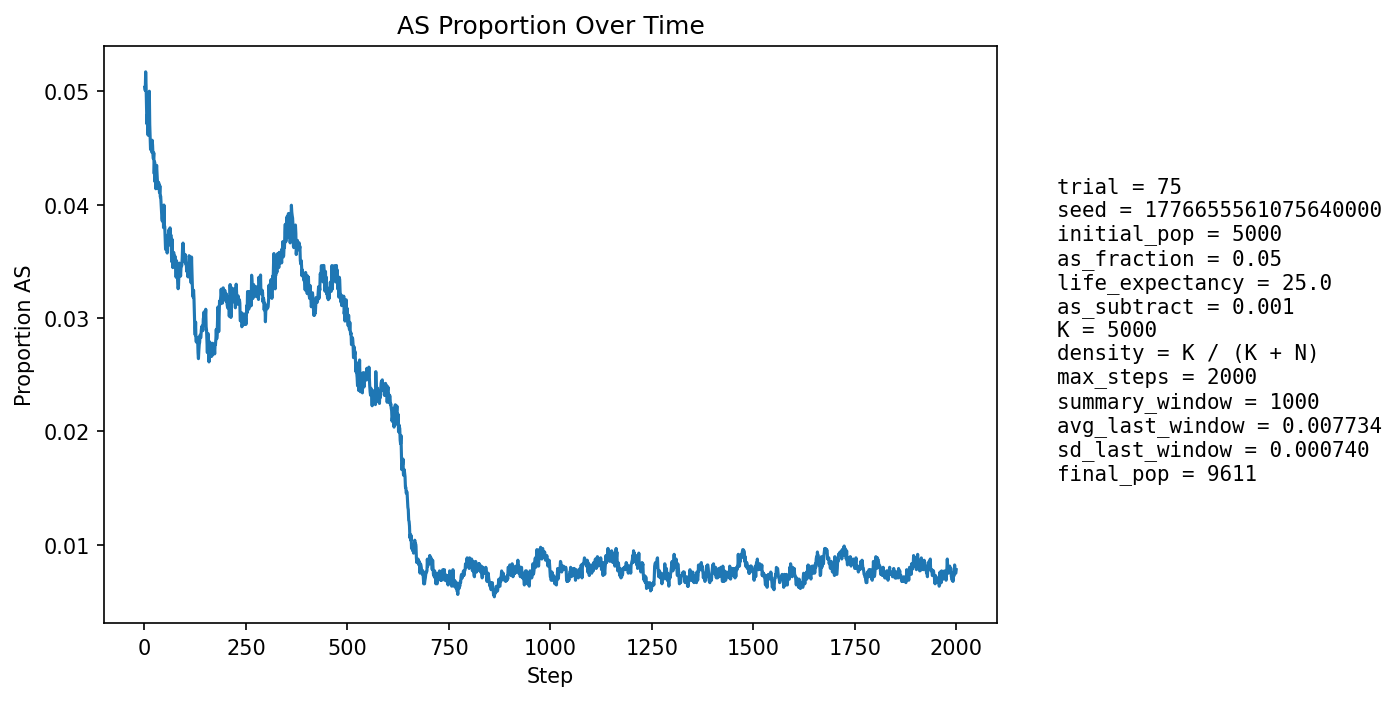

The file beside this chart, header and first rows:
step, population_size, births, newborn_AA, newborn_AS, newborn_SS, prop_newborn_AA, prop_newborn_AS, prop_newborn_SS, prop_repro_AA, prop_repro_AS, prop_AS_population
1, 5401, 1296, 1225, 70, 1, 0.9452, 0.05401, 0.0007716, 0.951, 0.04902, 0.05036
2, 5592, 1247, 1183, 63, 1, 0.9487, 0.05052, 0.0008019, 0.9514, 0.04855, 0.05007
3, 5762, 1227, 1155, 71, 1, 0.9413, 0.05786, 0.000815, 0.9519, 0.0481, 0.05172
4, 5917, 1214, 1154, 59, 1, 0.9506, 0.0486, 0.0008237, 0.9506, 0.04939, 0.05053
5, 6142, 1290, 1236, 54, 0, 0.9581, 0.04186, 0.0, 0.9496, 0.05041, 0.04868
6, 6367, 1338, 1283, 53, 2, 0.9589, 0.03961, 0.001495, 0.9497, 0.0503, 0.04712
7, 6589, 1373, 1306, 67, 0, 0.9512, 0.0488, 0.0, 0.9481, 0.05189, 0.04796
8, 6804, 1397, 1338, 59, 0, 0.9578, 0.04223, 0.0, 0.9484, 0.05156, 0.04674
9, 7024, 1433, 1372, 61, 0, 0.9574, 0.04257, 0.0, 0.95, 0.04996, 0.04613
10, 7244, 1469, 1391, 78, 0, 0.9469, 0.0531, 0.0, 0.9519, 0.04812, 0.04749
11, 7462, 1504, 1420, 81, 3, 0.9441, 0.05386, 0.001995, 0.9519, 0.04806, 0.04851
12, 7679, 1535, 1446, 89, 0, 0.942, 0.05798, 0.0, 0.9537, 0.04627, 0.05001
13, 7856, 1536, 1478, 57, 1, 0.9622, 0.03711, 0.000651, 0.9548, 0.04517, 0.0471
14, 8023, 1551, 1491, 60, 0, 0.9613, 0.03868, 0.0, 0.9539, 0.04615, 0.04599
15, 8180, 1570, 1510, 60, 0, 0.9618, 0.03822, 0.0, 0.953, 0.04697, 0.04487
16, 8329, 1593, 1519, 73, 1, 0.9535, 0.04583, 0.0006277, 0.951, 0.04905, 0.04538
17, 8462, 1606, 1532, 74, 0, 0.9539, 0.04608, 0.0, 0.9528, 0.04719, 0.04538
18, 8581, 1617, 1548, 68, 1, 0.9573, 0.04205, 0.0006184, 0.9541, 0.04593, 0.04463
19, 8690, 1628, 1546, 81, 1, 0.9496, 0.04975, 0.0006143, 0.9557, 0.04432, 0.04568
20, 8794, 1640, 1565, 75, 0, 0.9543, 0.04573, 0.0, 0.9552, 0.04478, 0.04526
21, 8883, 1648, 1579, 68, 1, 0.9581, 0.04126, 0.0006068, 0.9551, 0.04486, 0.04435
22, 8967, 1655, 1587, 68, 0, 0.9589, 0.04109, 0.0, 0.9565, 0.04352, 0.04405
23, 9040, 1661, 1584, 77, 0, 0.9536, 0.04636, 0.0, 0.9558, 0.04417, 0.04458
24, 9103, 1666, 1606, 60, 0, 0.964, 0.03601, 0.0, 0.9564, 0.0436, 0.04273
25, 9159, 1672, 1592, 79, 1, 0.9522, 0.04725, 0.0005981, 0.9565, 0.04347, 0.04378
26, 9210, 1677, 1616, 59, 2, 0.9636, 0.03518, 0.001193, 0.9566, 0.04337, 0.04202
27, 9256, 1682, 1604, 77, 1, 0.9536, 0.04578, 0.0005945, 0.9556, 0.04435, 0.04289
28, 9299, 1686, 1627, 59, 0, 0.965, 0.03499, 0.0, 0.9573, 0.04266, 0.0414
29, 9332, 1688, 1604, 82, 2, 0.9502, 0.04858, 0.001185, 0.9567, 0.0433, 0.04286
30, 9362, 1691, 1606, 84, 1, 0.9497, 0.04967, 0.0005914, 0.9581, 0.04188, 0.04347
31, 9393, 1694, 1623, 70, 1, 0.9581, 0.04132, 0.0005903, 0.9583, 0.04173, 0.04269
32, 9421, 1696, 1632, 64, 0, 0.9623, 0.03774, 0.0, 0.9599, 0.04015, 0.04203
33, 9445, 1698, 1628, 70, 0, 0.9588, 0.04122, 0.0, 0.9581, 0.04185, 0.04203
34, 9468, 1700, 1634, 66, 0, 0.9612, 0.03882, 0.0, 0.9566, 0.04336, 0.0414
35, 9489, 1702, 1626, 75, 1, 0.9553, 0.04407, 0.0005875, 0.9571, 0.04285, 0.04194
36, 9503, 1702, 1631, 71, 0, 0.9583, 0.04172, 0.0, 0.9578, 0.04217, 0.04178
37, 9518, 1704, 1639, 65, 0, 0.9619, 0.03815, 0.0, 0.9583, 0.04168, 0.04108
38, 9528, 1704, 1630, 73, 1, 0.9566, 0.04284, 0.0005869, 0.9586, 0.04142, 0.04167
39, 9537, 1705, 1641, 63, 1, 0.9625, 0.03695, 0.0005865, 0.9584, 0.04157, 0.04068
40, 9546, 1707, 1638, 69, 0, 0.9596, 0.04042, 0.0, 0.9581, 0.04192, 0.04075
41, 9556, 1707, 1644, 63, 0, 0.9631, 0.03691, 0.0, 0.9593, 0.04068, 0.04008
42, 9560, 1707, 1646, 60, 1, 0.9643, 0.03515, 0.0005858, 0.9596, 0.04044, 0.03923
43, 9566, 1708, 1645, 61, 2, 0.9631, 0.03571, 0.001171, 0.9602, 0.03982, 0.03878
44, 9573, 1709, 1644, 65, 0, 0.962, 0.03803, 0.0, 0.9598, 0.04018, 0.03855
45, 9575, 1710, 1632, 76, 2, 0.9544, 0.04444, 0.00117, 0.9603, 0.03974, 0.03937
46, 9579, 1710, 1634, 74, 2, 0.9556, 0.04327, 0.00117, 0.9613, 0.03872, 0.03967
47, 9584, 1710, 1655, 55, 0, 0.9678, 0.03216, 0.0, 0.9625, 0.03751, 0.03798
48, 9583, 1710, 1626, 83, 1, 0.9509, 0.04854, 0.0005848, 0.9627, 0.03728, 0.03997
49, 9586, 1710, 1651, 59, 0, 0.9655, 0.0345, 0.0, 0.9619, 0.0381, 0.03818
50, 9588, 1710, 1647, 62, 1, 0.9632, 0.03626, 0.0005848, 0.9615, 0.03848, 0.03807
51, 9591, 1710, 1655, 55, 0, 0.9678, 0.03216, 0.0, 0.9625, 0.03747, 0.03712
52, 9595, 1711, 1661, 50, 0, 0.9708, 0.02922, 0.0, 0.9605, 0.03946, 0.03606
53, 9596, 1711, 1651, 59, 1, 0.9649, 0.03448, 0.0005845, 0.9611, 0.03885, 0.03616
54, 9600, 1711, 1640, 71, 0, 0.9585, 0.0415, 0.0, 0.9612, 0.03885, 0.03729
55, 9598, 1711, 1643, 67, 1, 0.9603, 0.03916, 0.0005845, 0.962, 0.03804, 0.0372
56, 9599, 1711, 1658, 52, 1, 0.969, 0.03039, 0.0005845, 0.9638, 0.03624, 0.03573
57, 9598, 1710, 1638, 70, 2, 0.9579, 0.04094, 0.00117, 0.965, 0.03504, 0.03699
58, 9599, 1712, 1643, 66, 3, 0.9597, 0.03855, 0.001752, 0.9644, 0.03562, 0.03709
59, 9604, 1712, 1647, 65, 0, 0.962, 0.03797, 0.0, 0.9636, 0.03641, 0.03717
60, 9608, 1712, 1641, 70, 1, 0.9585, 0.04089, 0.0005841, 0.965, 0.035, 0.03778
... 1,940 more rows
